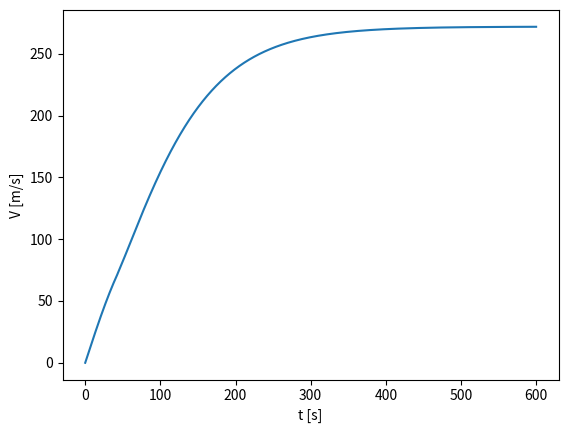
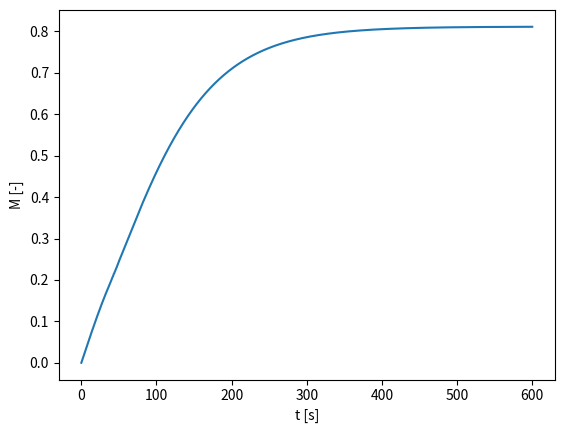
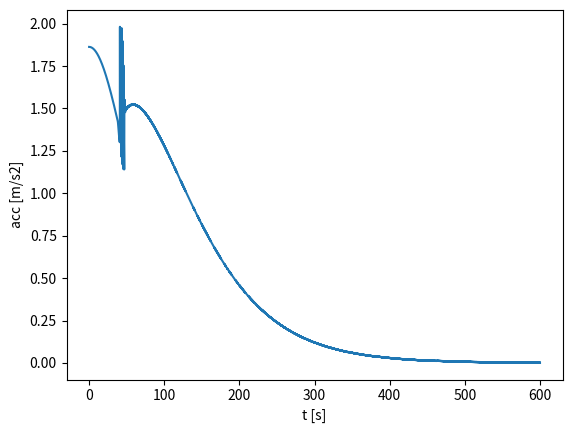
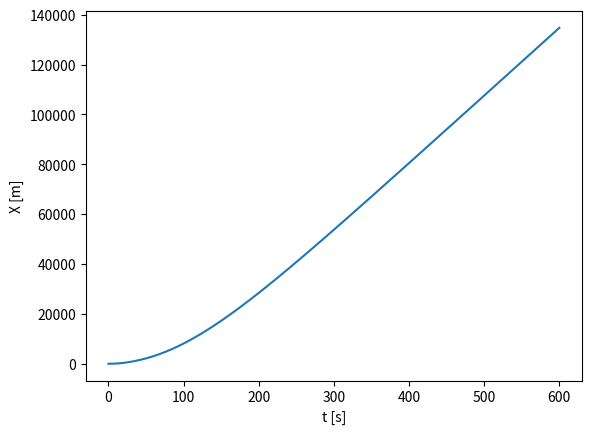
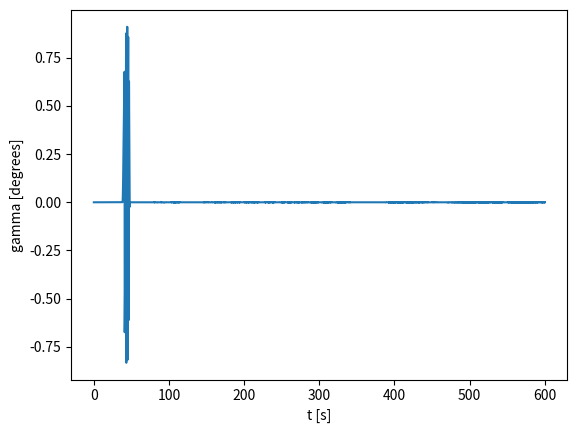
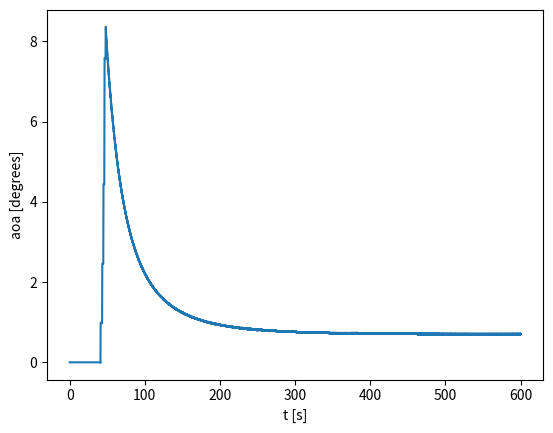
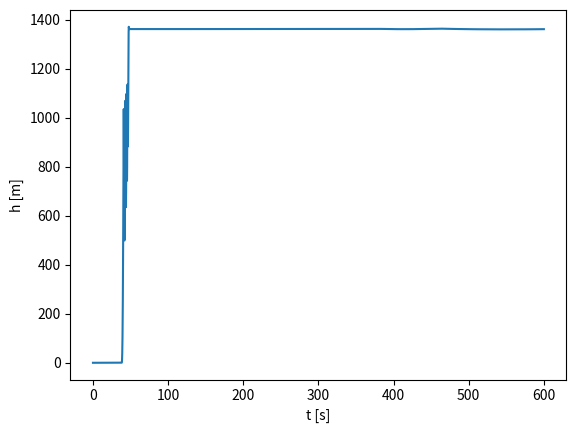
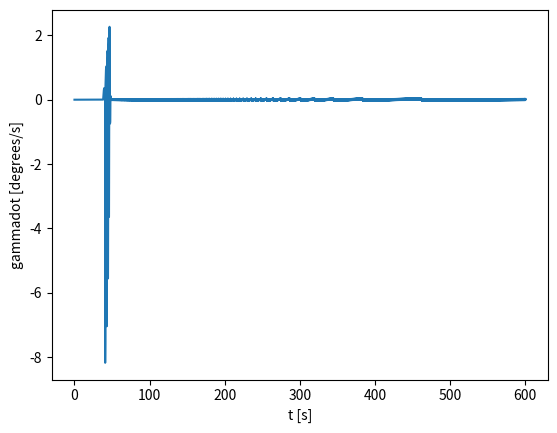
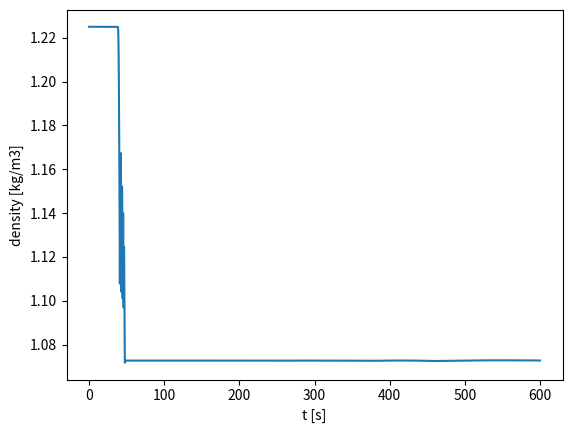
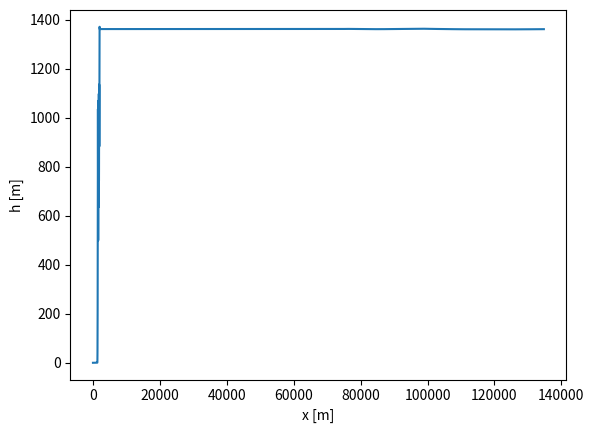
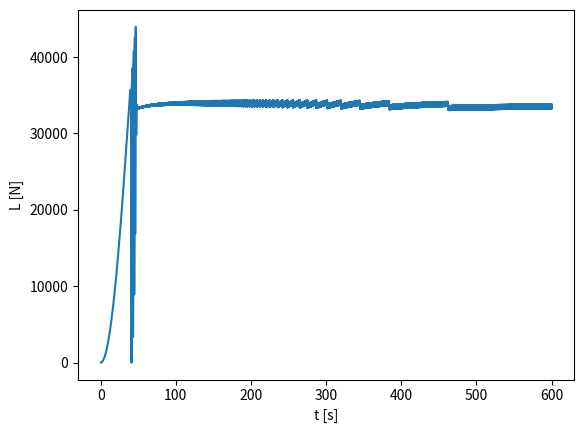
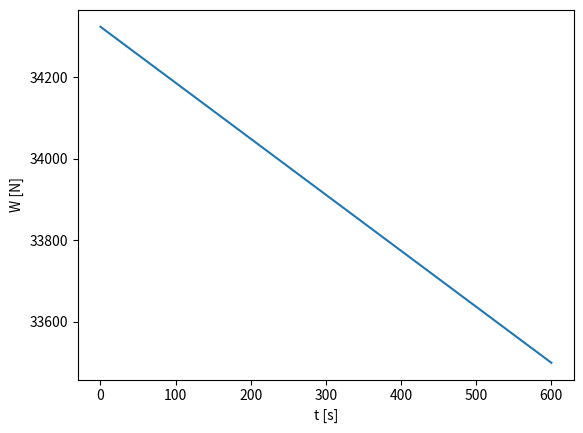
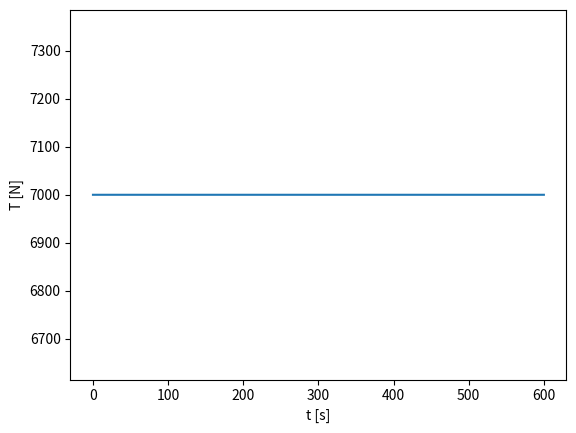
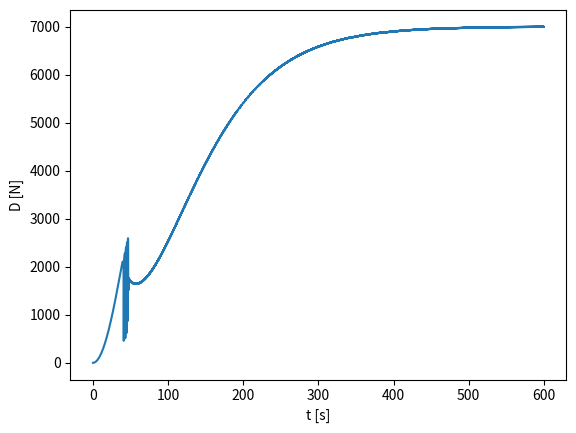

These charts were generated, in order, by the following Python code:
import math
import matplotlib.pyplot as plt

class FlightSim:
    def __init__(self):
        pass
    
    def __ISA__(self, altitude: float):
        T0 = 288.15
        L = 0.0065
        p0 = 101325
        g0 = 9.80665
        R = 287.05
        gamma = 1.4
        rho0 = 1.225
        
        if altitude < 0:
            T = 288.15
            p = p0
            rho = rho0
        elif altitude < 11000:
            T = T0 - L * altitude
            #p = (p0 * (T / T0)) ** (g0 / (L * R))
            p = p0 * (1 - L/T0*altitude)**(g0/(R*L))
            rho = rho0 * (1 - L/T0*altitude)**(g0/(R*L)-1)
        else:
            T = T0 - L * 11000
            #p11 = (p0 * (T / T0)) ** (g0 / (L * R))
            p11 = p0 * (1 - L/T0*11000)**(g0/(R*L))
            rho11 = rho0 * (1 - L/T0*11000)**(g0/(R*L)-1)
            #print(p11, rho11)
            #p = p11 * math.exp(-g0 * (altitude - 11000) / (R * T))
            p = p11 * math.exp(-g0/(R*T)*(altitude-11000))
            rho = rho11 * math.exp(-g0/(R*T)*(altitude-11000))
        
        a = (gamma * R * T)**0.5
        #rho = p / (R * T)
        temperature = T
        pressure = p
        density = rho
        speed_of_sound = a
        
        return temperature,pressure,density,speed_of_sound
        
    def __plot_result__(self, x, y, x_label, y_label):
        plt.plot(x, y)
        plt.xlabel(x_label)
        plt.ylabel(y_label)
        plt.show()
    
    def __sign__(self, x: float):
        if x < 0:
            return -1
        else:
            return 1
    
    def level_flight(self, T: float, altitude: float):
        # constant
        _,_,density,speed_of_sound = self.__ISA__(altitude)
        print('sos', speed_of_sound)
        print('density',density)
        density = 0.311855
        TSFC = 20
        
        # FF(g/s) = TFSC(g/Kns) * T(kN)
        
        Cd = 0.04
        S = 4
        g0 = 9.80665
        
        
        
        # initial:
        mass = 3500
        W = mass * g0
        V = 0
        x = 0
        D = 1/2 * density * V * V * Cd * S
        
        C_L = 1.2 #W / (1/2 * density * V * V * S)
        L = W
        #T = 0
        EOM_X = T - D
        EOM_Y = L - W
        #L = W
        acc_X = EOM_X/mass
        acc_Y = EOM_Y/mass
        t = 0.0
        dt = 0.1
        
        V_history = []
        acc_history = []
        x_history = []
        t_history = []
        M_history = []
        mass_history = []
        alt_history = []
        # range -> V/FF = max
        V_Y= 0 
        Cd0 = 0.0145 #Roskam, bizjet
        A = 9.0
        e = 0.85
        C_L_opt = (1/3 * math.pi * A * e * Cd0)**0.5
        C_D_opt = 4/3 * Cd0
        
        print('CL/CD',C_L_opt/C_D_opt)
        
        T_start = (C_D_opt/C_L_opt)*3150*9.80665
        T_avg = (C_D_opt/C_L_opt)*(3150*9.80665 - 0.5*10580)
        T_end = (C_D_opt/C_L_opt)*(3150*9.80665 - 10580)
        print("T",T_start)
        print("T",T_avg)
        print("T",T_end)
        
        
        
        while True:
            if (t >= 2000):
                break
            V_history.append(V)
            acc_history.append(acc_X)
            mass_history.append(mass)
            x_history.append(x)
            t_history.append(t)
            M_history.append(V/speed_of_sound)
            alt_history.append(altitude)
            V += acc_X * dt
            x += V * dt
            D = 1/2 * density * V * V * Cd * S
            FF = TSFC * T / 1000
            mass -= (FF * dt / 1000)
            W = mass * g0
            
            L = C_L * 1/2 * density * V * V  * S
            
            acc_Y = (L - W) / mass
            V_Y += acc_Y *dt
            altitude += V_Y * dt
            
            
            #print(V)
            #print(speed_of_sound)
            #print('D',D)
            #print('T',T)
            EOM_X = T - D
            #print('EOM',EOM)
            acc_X = EOM_X/mass
            #print('acc',acc)
            t += dt
        
        self.__plot_result__(t_history, V_history)
        self.__plot_result__(t_history, M_history)
        self.__plot_result__(t_history, mass_history)
        self.__plot_result__(t_history, alt_history)
        #print(t_history)
        #print(V_history)
        
    def climb_flight(self, T, altitude):
        _,_,density,speed_of_sound = self.__ISA__(altitude)
        print('sos', speed_of_sound)
        print('density',density)
        density = 0.311855
        
        Cd = 0.04
        S = 4
        # initial:
        mass = 3500
        V = 0
        x = 0
        D = 1/2 * density * V * V * Cd * S
        EOM = T - D 
        acc = EOM/mass
        t = 0.0
        dt = 0.1
        M = V / speed_of_sound
        
        V_history = []
        acc_history = []
        x_history = []
        t_history = []
        M_history = []
        
        while True:
            if (t >= 1000):
                break
            V_history.append(V)
            acc_history.append(acc)
            x_history.append(x)
            t_history.append(t)
            M_history.append(V/speed_of_sound)
            V += acc * dt
            x += V * dt
            D = 1/2 * density * V * V * Cd * S
            
            #print(V)
            #print(speed_of_sound)
            #print('D',D)
            #print('T',T)
            EOM = T - D
            #print('EOM',EOM)
            acc = EOM/mass
            #print('acc',acc)
            t += dt
        
        self.__plot_result__(t_history, V_history)
        self.__plot_result__(t_history, M_history)
        #print(t_history)
        #print(V_history)
        
    def ground_run(self, T0):
        
        _,_,density,sos = self.__ISA__(0) # sea level
        
        mass = 3500
        g0 = 9.80665
        W = mass * g0
        V = 0 
        S = 12
        friction = 0.014
        Cd0 = 0.0145
        AR = 9.0
        oswald = 0.85
        t = 0
        dt = 0.001
        X = 0
        TSFC = 20
        aoc = 0 
        #aoc_vel = 0
        aoa = 0 / 180 * math.pi
        C_L = 1.1
        h = 0
        
        T = T0 * density/1.225
        
        C_D = Cd0 + C_L**2 / (math.pi * AR * oswald)
        print(C_D)
        print(C_L)
        print(C_L/C_D)
        
        D = C_D * 0.5 * V * V * density * S
        L = C_L * 0.5 * V * V * density * S
        
        #aoc = math.asin((T-D)/W)
        
        #h = V * math.sin(aoc )
        
        N = W + D*math.sin(aoc) - L*math.cos(aoc) - T*math.sin(aoc+aoa)
        Df = friction*N
        acc = (T*math.cos(aoa) - D - Df*math.cos(aoc) - W*math.sin(aoc)) / mass
        #aoc_acc = (L - math.cos(aoc)*W + T*math.sin(aoa) + Df*math.sin(aoc)) / (mass * V)
        
        V_history = []
        X_history = []
        t_history = []
        acc_history = []
        aoc_history = []
        h_history = []
        aoc_vel_history = []
        DF_history = []
        M_history = []
        M = V/sos
        length = -1
        L_history = []
        W_history = []
        T_history = []
        D_history = []
        density_history = []
        aoa_history = []
        max_time = 600
        equaldrag =False
        
        while True:
            if (t >= max_time):
                break
            
            V_history.append(V)
            X_history.append(X)
            t_history.append(t)
            acc_history.append(acc)
            aoc_history.append(aoc * 180 / math.pi)
            h_history.append(h)
            DF_history.append(Df)
            M_history.append(M)
            L_history.append(L)
            W_history.append(W)
            T_history.append(T)
            D_history.append(D)
            density_history.append(density)
            aoa_history.append(aoa * 180 / math.pi)

            
            V += acc * dt
            X += V * dt
            
            aoc_vel = (L - math.cos(aoc)*W + T*math.sin(aoa) + Df*math.sin(aoc)) / (mass * V)
            if h <= 0:
                if aoc_vel < 0:
                    aoc_vel = 0
                #print('nom',(L - math.cos(aoc)*W + T*math.sin(aoa) + Df*math.sin(aoc)))
                #print('den',(mass * V))
                #print('vel',aoc_vel)
            aoc_vel_history.append(aoc_vel*180/math.pi)
            aoc += aoc_vel * dt
            
            if h>1000:
                if aoc_vel < 0:
                    if (aoa*180/math.pi < 10):
                        aoa += 0.1 * dt
                else:
                    if (aoa*180/math.pi > -10):
                        aoa -= 0.1 * dt
           
            if h>1000:
                if aoc > 0:
                    if (aoa*180/math.pi < 10):
                        aoa -= 0.1 * dt
                else:
                    if (aoa*180/math.pi > -10):
                        aoa += 0.1 * dt

            if h > 1000:
                C_L = 0.1* aoa *180/math.pi
            else:
                C_L = 1.1
            
            C_D = Cd0 + C_L**2 / (math.pi * AR * oswald)
            
            h += V * math.sin(aoc)
            
            _,_,density,sos = self.__ISA__(h) # sea level
            
            #T = T0 - (t/600)*T0/18
            
            T = T0 #* (density/1.225)
            #print(C_L)
            '''
            if h < 12000 and equaldrag == False:
                T = T0 - 3000/max_time*t
            elif h >= 12000:
                T = D*1.1
                equaldrag = True
            '''
            
            FF = TSFC * T * 0.000001
            mass -= (FF * dt)
            W = mass * g0
            
            M = V/sos
            
            
            
            D = C_D * 0.5 * V * V * density * S
            L = C_L * 0.5 * V * V * density * S
            N = W + D*math.sin(aoc) - L*math.cos(aoc) - T*math.sin(aoc+aoa)
            Df = friction*N
            if h > 0:
                Df = 0
                if length == -1:
                    length = X
            
            #aoc = math.asin((T-D)/W) * 180/math.pi
            
            #print('W',W)
            #print('L',L)
            #print('N',N)
            #print("V",V)
            
            acc = (T*math.cos(aoa) - D - Df*math.cos(aoc) - W*math.sin(aoc)) / mass
            #aoc_vel = (L - math.cos(aoc)*W + T*math.sin(aoa) + Df*math.sin(aoc)) / (mass * V)
            
            t += dt

        print('time',t_history[-1])
        print("length",length)
        print(mass)
        print('T',T_history[-1])
        print('D',D_history[-1])
        print(acc)
        print(aoc * 180 / math.pi)
        print(aoa * 180 / math.pi)
        
        self.__plot_result__(t_history, V_history, "t [s]", "V [m/s]")
        self.__plot_result__(t_history, M_history, "t [s]", "M [-]")
        self.__plot_result__(t_history, acc_history, "t [s]", "acc [m/s2]")
        self.__plot_result__(t_history, X_history, "t [s]", "X [m]")
        self.__plot_result__(t_history, aoc_history, "t [s]", "gamma [degrees]")
        self.__plot_result__(t_history, aoa_history, "t [s]", "aoa [degrees]")
        self.__plot_result__(t_history, h_history, "t [s]", "h [m]")
        self.__plot_result__(t_history, aoc_vel_history, "t [s]", "gammadot [degrees/s]")
        self.__plot_result__(t_history, density_history, "t [s]", "density [kg/m3]")
        #self.__plot_result__(t_history, DF_history, "t [s]", "friction [N]")
        self.__plot_result__(X_history, h_history, "x [m]", "h [m]")
        self.__plot_result__(t_history, L_history, "t [s]", "L [N]")
        self.__plot_result__(t_history, W_history, "t [s]", "W [N]")
        self.__plot_result__(t_history, T_history, "t [s]", "T [N]")
        self.__plot_result__(t_history, D_history, "t [s]", "D [N]")
        
        
        
            
            
            
        

if __name__ == "__main__":
    #FlightSim().level_flight(1500, 12000)
    FlightSim().ground_run(7000)
        
